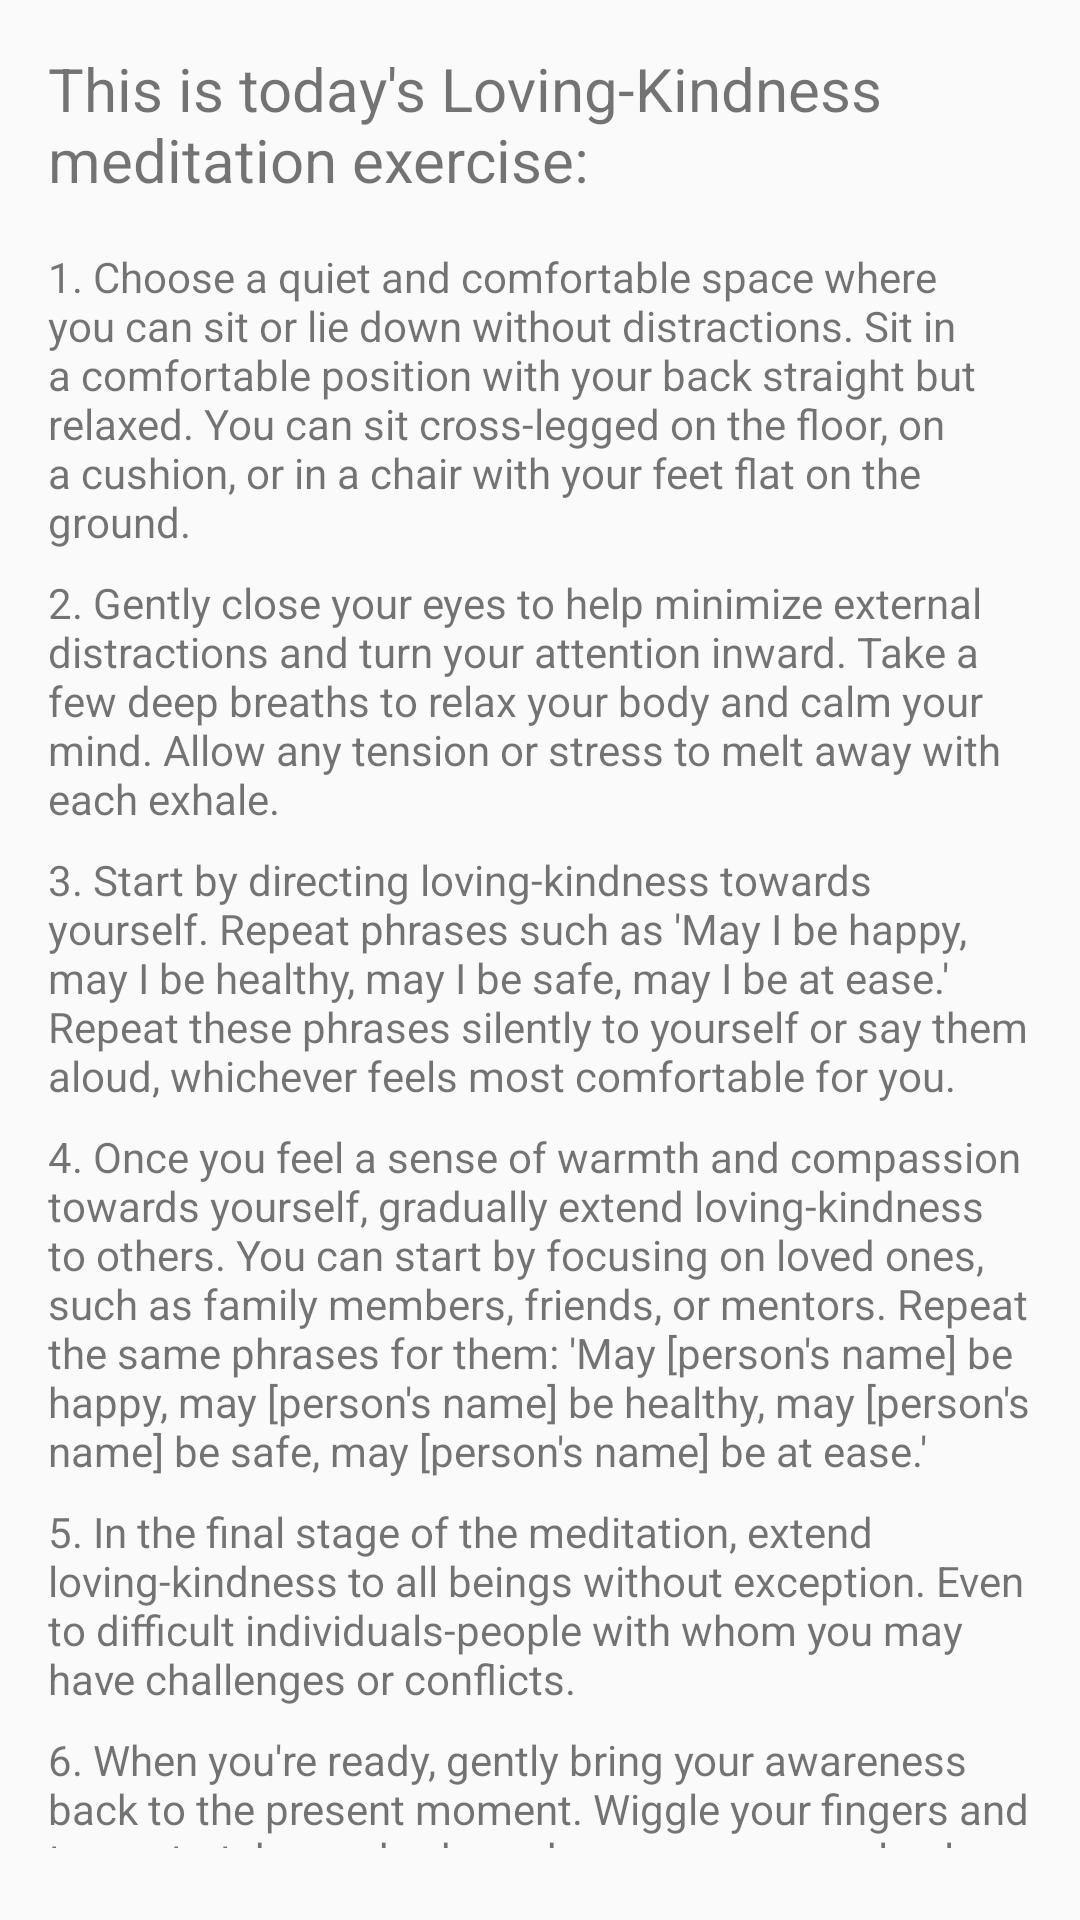

Write the Android layout XML for this screen, with the resource values it uses.
<!-- AndroidManifest.xml: application theme Theme.ZenMind -->
<!-- res/layout/activity_loving_kind_screen.xml -->
<?xml version="1.0" encoding="utf-8"?>
<RelativeLayout xmlns:android="http://schemas.android.com/apk/res/android"
    xmlns:tools="http://schemas.android.com/tools"
    android:layout_width="match_parent"
    android:layout_height="match_parent"
    android:padding="16dp"
    tools:context=".LovingKindScreen">

    <TextView
        android:id="@+id/titleTextView"
        android:layout_width="wrap_content"
        android:layout_height="wrap_content"
        android:text="This is today's Loving-Kindness meditation exercise:"
        android:textSize="20sp"
        android:layout_centerHorizontal="true"
        android:layout_marginBottom="16dp"/>

    
    <TextView
        android:id="@+id/step1TextView"
        android:layout_width="wrap_content"
        android:layout_height="wrap_content"
        android:text="1. Choose a quiet and comfortable space where you can sit or lie down without distractions. Sit in a comfortable position with your back straight but relaxed. You can sit cross-legged on the floor, on a cushion, or in a chair with your feet flat on the ground."
        android:layout_below="@id/titleTextView"
        android:layout_marginBottom="8dp"/>

    <TextView
        android:id="@+id/step2TextView"
        android:layout_width="wrap_content"
        android:layout_height="wrap_content"
        android:text="2. Gently close your eyes to help minimize external distractions and turn your attention inward. Take a few deep breaths to relax your body and calm your mind. Allow any tension or stress to melt away with each exhale."
        android:layout_below="@id/step1TextView"
        android:layout_marginBottom="8dp"/>

    <TextView
        android:id="@+id/step3TextView"
        android:layout_width="wrap_content"
        android:layout_height="wrap_content"
        android:text="3. Start by directing loving-kindness towards yourself. Repeat phrases such as 'May I be happy, may I be healthy, may I be safe, may I be at ease.' Repeat these phrases silently to yourself or say them aloud, whichever feels most comfortable for you."
        android:layout_below="@id/step2TextView"
        android:layout_marginBottom="8dp"/>

    <TextView
        android:id="@+id/step4TextView"
        android:layout_width="wrap_content"
        android:layout_height="wrap_content"
        android:text="4. Once you feel a sense of warmth and compassion towards yourself, gradually extend loving-kindness to others. You can start by focusing on loved ones, such as family members, friends, or mentors. Repeat the same phrases for them: 'May [person's name] be happy, may [person's name] be healthy, may [person's name] be safe, may [person's name] be at ease.'"
        android:layout_below="@id/step3TextView"
        android:layout_marginBottom="8dp"/>

    <TextView
        android:id="@+id/step5TextView"
        android:layout_width="wrap_content"
        android:layout_height="wrap_content"
        android:text="5. In the final stage of the meditation, extend loving-kindness to all beings without exception. Even to difficult individuals-people with whom you may have challenges or conflicts."
        android:layout_below="@id/step4TextView"
        android:layout_marginBottom="8dp"/>

    <TextView
        android:id="@+id/step6TextView"
        android:layout_width="wrap_content"
        android:layout_height="wrap_content"
        android:text="6. When you're ready, gently bring your awareness back to the present moment. Wiggle your fingers and toes, stretch your body, and open your eyes slowly."
        android:layout_below="@id/step5TextView"
        android:layout_marginBottom="8dp"/>

    <WebView
        android:id="@+id/webView"
        android:layout_width="match_parent"
        android:layout_height="wrap_content"
        android:layout_below="@id/step6TextView"
        android:layout_centerHorizontal="true"
        android:layout_marginTop="16dp"/>

    <Button
        android:id="@+id/finishExercise"
        android:layout_width="wrap_content"
        android:layout_height="wrap_content"
        android:text="Finish"
        android:layout_below="@id/step6TextView"
        android:layout_centerHorizontal="true"
        android:layout_marginTop="16dp"/>

</RelativeLayout>
<!-- resources referenced by this layout -->
<resources>
  <style name="Theme.ZenMind" parent="android:Theme.Material.Light.NoActionBar" />
</resources>
